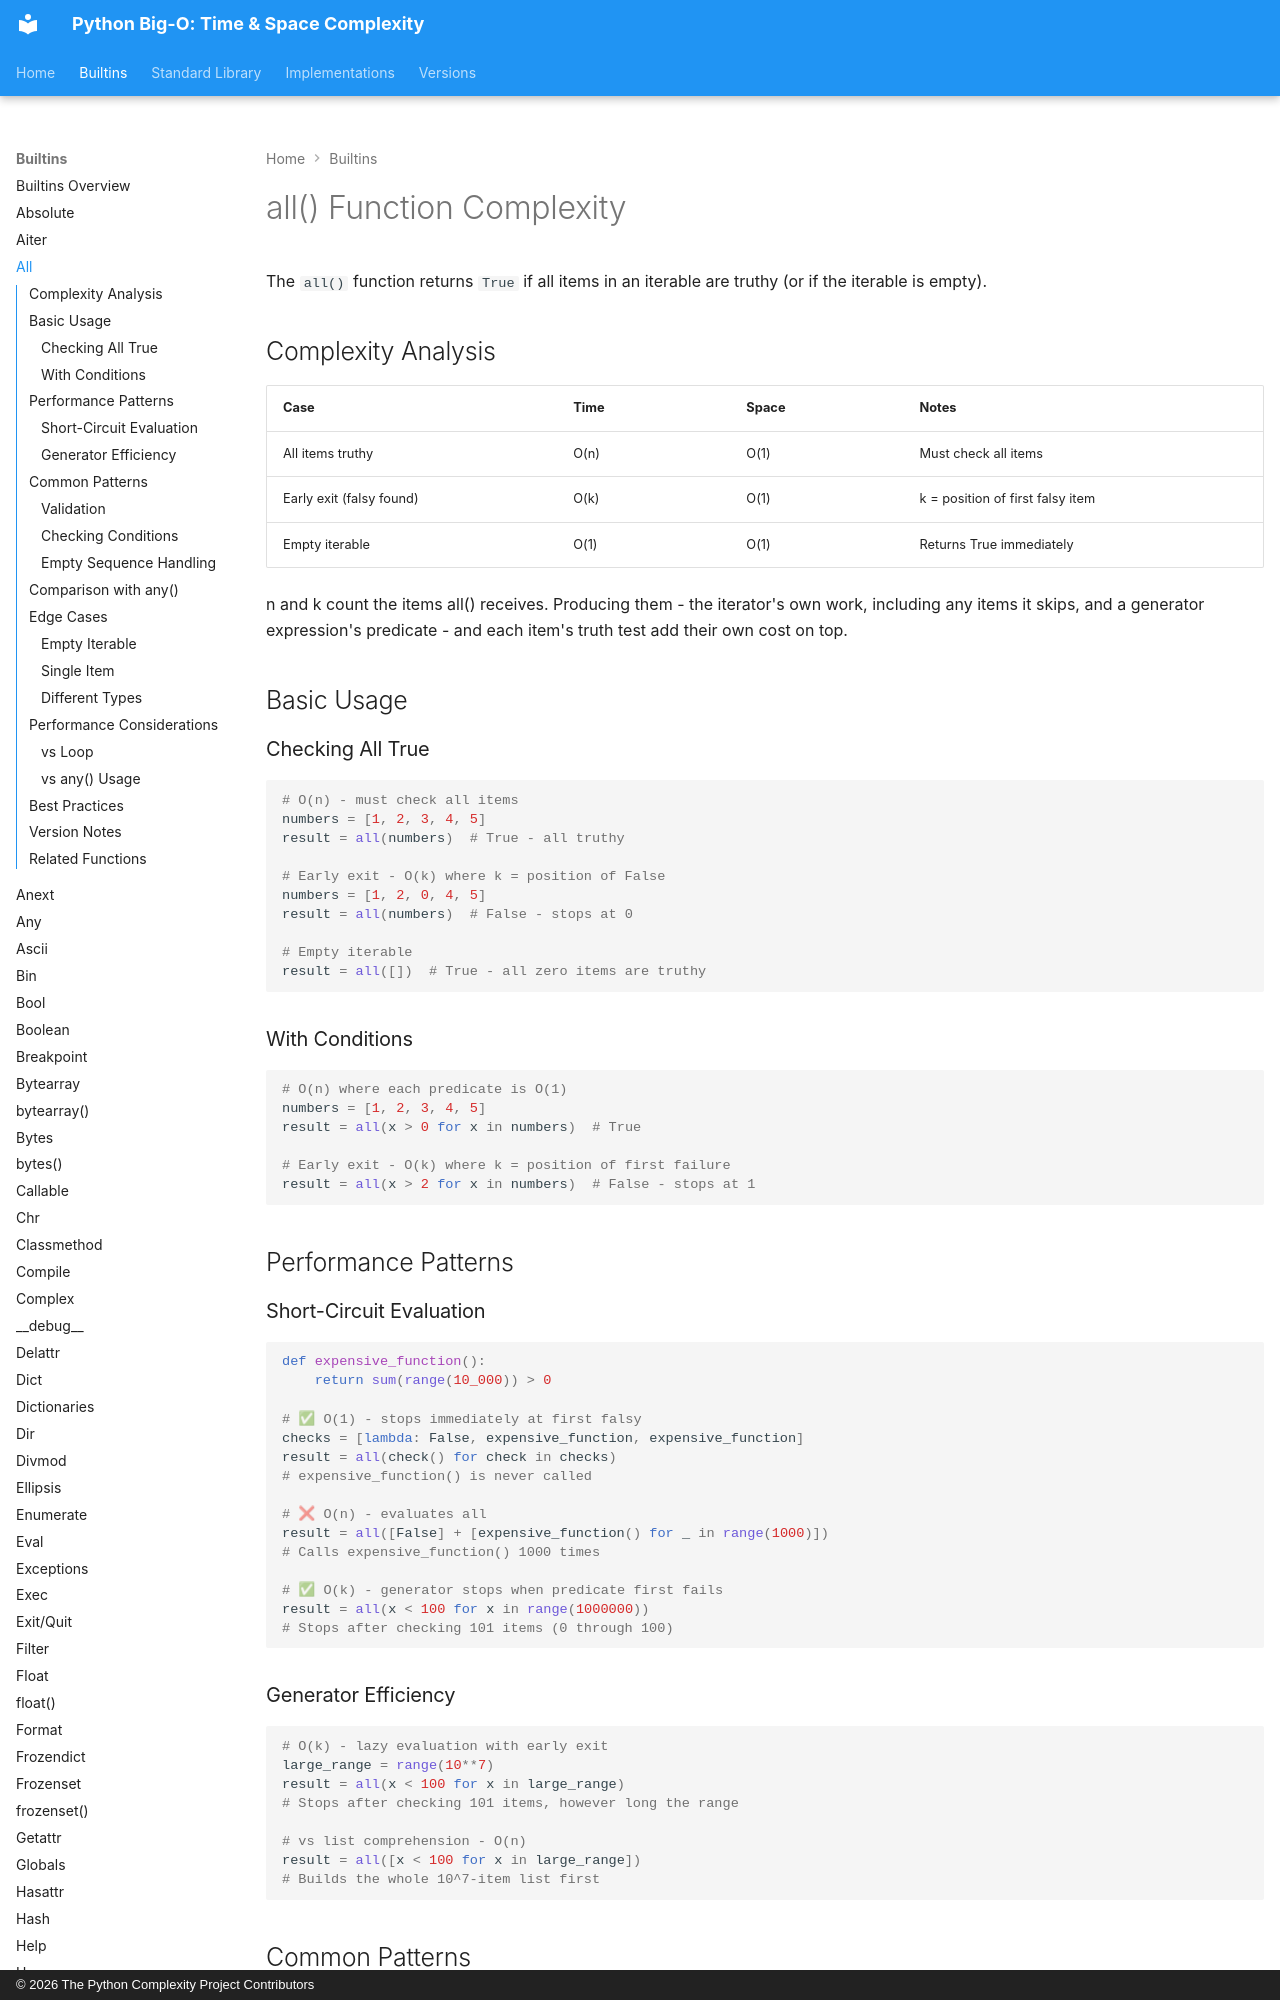

repository: heikkitoivonen/python-time-space-complexity · page: builtins/all/index.html · generator: mkdocs · copyright: © 2026 The Python Complexity Project Contributors

# all() Function Complexity

The `all()` function returns `True` if all items in an iterable are truthy (or if the iterable is empty).

## Complexity Analysis

| Case | Time | Space | Notes |
|------|------|-------|-------|
| All items truthy | O(n) | O(1) | Must check all items |
| Early exit (falsy found) | O(k) | O(1) | k = position of first falsy item |
| Empty iterable | O(1) | O(1) | Returns True immediately |

n and k count the items all() receives. Producing them - the iterator's own
work, including any items it skips, and a generator expression's predicate -
and each item's truth test add their own cost on top.

## Basic Usage

### Checking All True

```python
# O(n) - must check all items
numbers = [1, 2, 3, 4, 5]
result = all(numbers)  # True - all truthy

# Early exit - O(k) where k = position of False
numbers = [1, 2, 0, 4, 5]
result = all(numbers)  # False - stops at 0

# Empty iterable
result = all([])  # True - all zero items are truthy
```

### With Conditions

```python
# O(n) where each predicate is O(1)
numbers = [1, 2, 3, 4, 5]
result = all(x > 0 for x in numbers)  # True

# Early exit - O(k) where k = position of first failure
result = all(x > 2 for x in numbers)  # False - stops at 1
```

## Performance Patterns

### Short-Circuit Evaluation

```python
def expensive_function():
    return sum(range(10_000)) > 0

# ✅ O(1) - stops immediately at first falsy
checks = [lambda: False, expensive_function, expensive_function]
result = all(check() for check in checks)
# expensive_function() is never called

# ❌ O(n) - evaluates all
result = all([False] + [expensive_function() for _ in range(1000)])
# Calls expensive_function() 1000 times

# ✅ O(k) - generator stops when predicate first fails
result = all(x < 100 for x in range(1000000))
# Stops after checking 101 items (0 through 100)
```
